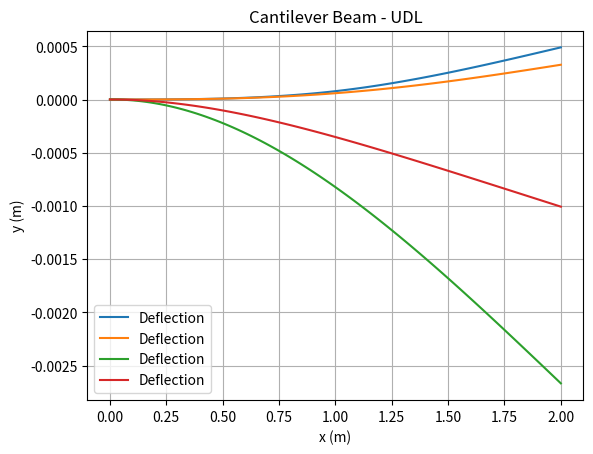

Reproduce this figure in Python.

"""
Midsemester Project – Beam Deflection Using Numerical Methods in Python
Author: Toluwanimi Faramade
Date: June 2025

Overview:
This project focuses on using numerical methods to solve deflection problems
in structural beams. We apply Picard's Iteration, Root Bisection Method
and Linear Iteration Method to four types of beam loading conditions.

GENERAL BEAM DEFLECTION EQUATION:
    d²y/dx² = M(x)/EI

Where:
    y(x) -> vertical deflection of the beam
    M(x) -> bending moment as a function of x
    E    -> Young's modulus (material stiffness)
    I    -> Moment of inertia (beam cross-section property)

We reduce the second-order ODE to two first-order ODEs:
    Let v = dy/dx (slope)
    Then:
        dv/dx = M(x)/EI
        dy/dx = v

This system of ODEs can be solved using Picard’s Iteration,
while Bisection and Linear Iteration are used to find critical values
such as max deflection locations.

BEAM CASES:

1. Simply Supported Beam with a Point Load at the Center:
    M(x) = (P/2)x for 0 ≤ x ≤ L/2
         = (P/2)(L - x) for L/2 < x ≤ L

2. Simply Supported Beam under Uniformly Distributed Load (UDL):
    M(x) = (w/2)(Lx - x²)

3. Cantilever Beam with a Point Load at Free End:
    M(x) = -P(L - x)

4. Cantilever Beam with UDL:
    M(x) = -(w/2)(L - x)²

IMPLEMENTATION IN PYTHON
"""

import numpy as np
import matplotlib.pyplot as plt

# Constants
E = 200e9           # Young's modulus in Pascals
I = 5e-6            # Moment of inertia in m^4
P = 1000            # Point load in Newtons
w = 500             # UDL in N/m
L = 2               # Beam length in meters

def EI():
    return E * I

# Define bending moment functions
def M_point_load_center(x):
    if x <= L / 2:
        return (P * x) / 2
    else:
        return (P * (L - x)) / 2

def M_udl_simply_supported(x):
    return (w / 2) * (L * x - x**2)

def M_point_load_cantilever(x):
    return -P * (L - x)

def M_udl_cantilever(x):
    return -(w / 2) * (L - x)**2

# Picard Iteration Method
def picard_iteration(x_vals, M_func, y0=0, v0=0, iterations=3):
    EI_val = EI()
    y = [y0 for _ in x_vals]
    v = [v0 for _ in x_vals]
    h = x_vals[1] - x_vals[0]

    for _ in range(iterations):
        for i in range(1, len(x_vals)):
            v[i] = v0 + sum(M_func(x_vals[j]) / EI_val * h for j in range(i))
            y[i] = y0 + sum(v[j] * h for j in range(i))
    return y

# Root Bisection Method
def bisection(f, a, b, tol=1e-6):
    if f(a) * f(b) > 0:
        raise ValueError("Function does not change sign in the interval.")
    while (b - a) / 2 > tol:
        c = (a + b) / 2
        if f(c) == 0 or (b - a) / 2 < tol:
            return c
        if f(a) * f(c) < 0:
            b = c
        else:
            a = c
    return (a + b) / 2

# Linear Iteration Method
def linear_iteration(g, x0, tol=1e-6, max_iter=100):
    for _ in range(max_iter):
        x1 = g(x0)
        if abs(x1 - x0) < tol:
            return x1
        x0 = x1
    raise Exception("Linear iteration did not converge.")

# Plotting function
def plot_deflection(x_vals, y_vals, title="Beam Deflection"):
    plt.plot(x_vals, y_vals, label="Deflection")
    plt.xlabel("x (m)")
    plt.ylabel("y (m)")
    plt.title(title)
    plt.grid(True)
    plt.legend()
    plt.show()

# Main runner for each beam case
def solve_and_plot():
    
    x_vals = np.linspace(0, L, 100)

    cases = [
        ("Simply Supported Beam - Point Load", M_point_load_center),
        ("Simply Supported Beam - UDL", M_udl_simply_supported),
        ("Cantilever Beam - Point Load", M_point_load_cantilever),
        ("Cantilever Beam - UDL", M_udl_cantilever),
    ]

    for name, M_func in cases:
        y_vals = picard_iteration(x_vals, M_func)
        print(f"Plotting: {name}")
        plot_deflection(x_vals, y_vals, name)

        # Root bisection example to find max deflection point (where slope ≈ 0)
        def slope_approx(x):
            h = 1e-5
            return (M_func(x + h) - M_func(x)) / h

        try:
            root = bisection(slope_approx, 0.1, L - 0.1)
            print(f"{name}: Approximate point of max deflection (Bisection): {root:.4f} m")
        except Exception as e:
            print(f"{name}: Bisection Error -", e)

        # Linear iteration (example: fixed point at L/2)
        try:
            g = lambda x: L / 2  # Known symmetry for center point
            fixed = linear_iteration(g, 0.1)
            print(f"{name}: Linear Iteration Result: {fixed:.4f} m\n")
        except Exception as e:
            print(f"{name}: Linear Iteration Error -", e)

if __name__ == "__main__":
    solve_and_plot()
